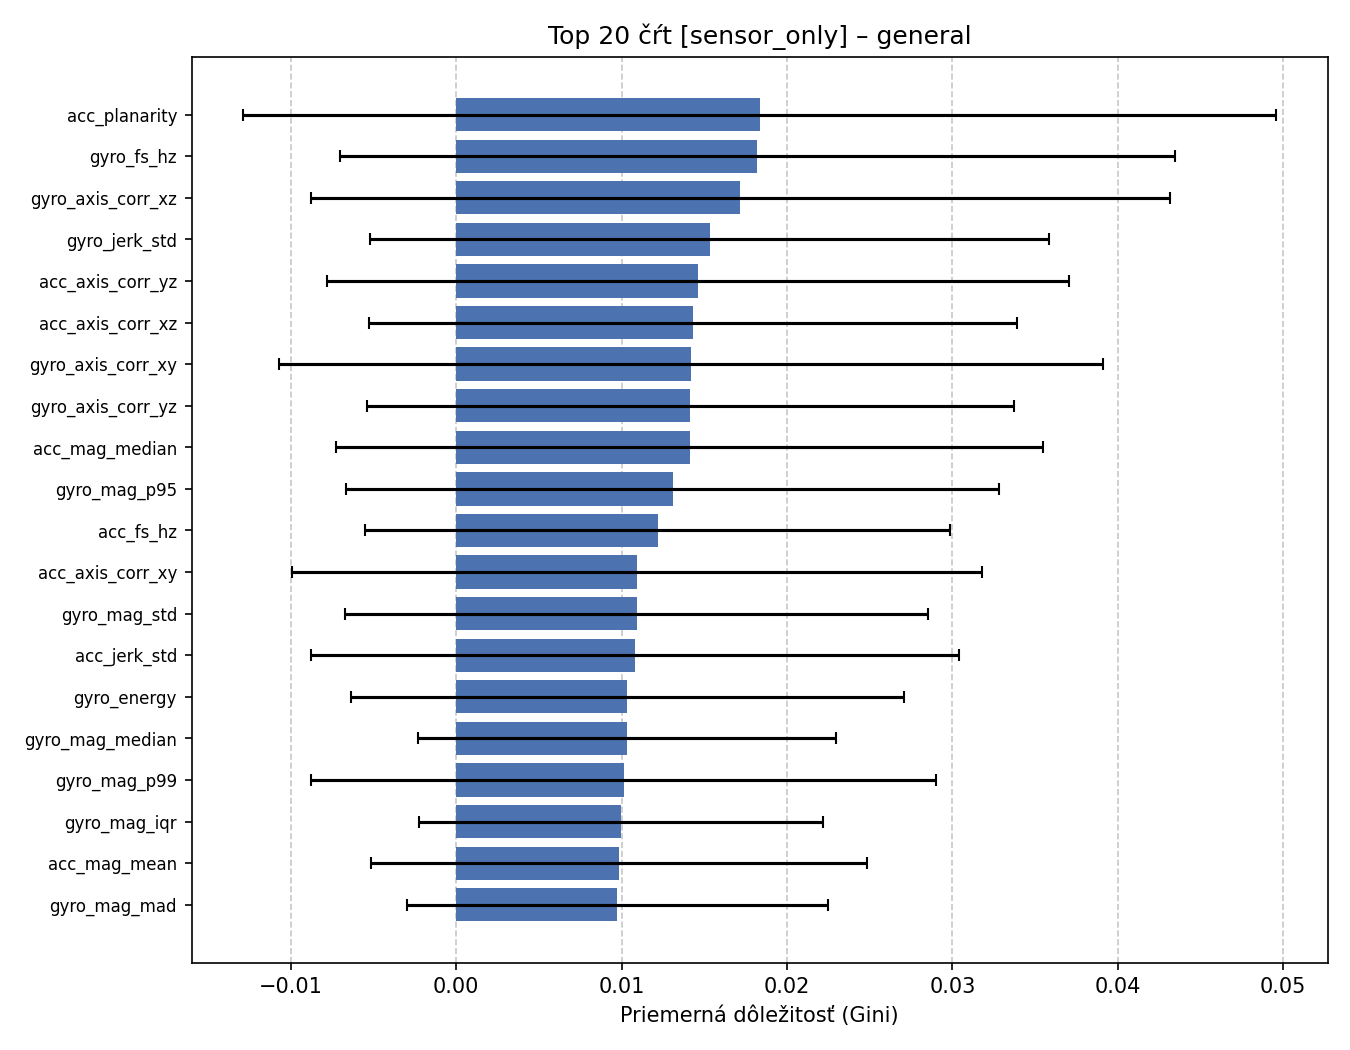

Source data for this figure (header and first rows):
rank, feature, mean_importance, std_importance
1, acc_planarity, 0.01834, 0.03121
2, gyro_fs_hz, 0.01822, 0.02525
3, gyro_axis_corr_xz, 0.01718, 0.02595
4, gyro_jerk_std, 0.01532, 0.02054
5, acc_axis_corr_yz, 0.01463, 0.02243
6, acc_axis_corr_xz, 0.01434, 0.01958
7, gyro_axis_corr_xy, 0.0142, 0.0249
8, gyro_axis_corr_yz, 0.01415, 0.01955
9, acc_mag_median, 0.01411, 0.02135
10, gyro_mag_p95, 0.0131, 0.01974
11, acc_fs_hz, 0.01218, 0.01767
12, acc_axis_corr_xy, 0.01093, 0.02084
13, gyro_mag_std, 0.0109, 0.01763
14, acc_jerk_std, 0.01084, 0.01958
15, gyro_energy, 0.01035, 0.01673
16, gyro_mag_median, 0.01031, 0.01264
17, gyro_mag_p99, 0.01012, 0.01891
18, gyro_mag_iqr, 0.009967, 0.01219
19, acc_mag_mean, 0.009847, 0.01498
20, gyro_mag_mad, 0.009743, 0.01273
21, acc_mag_mad, 0.00908, 0.0118
22, acc_mag_p95, 0.008766, 0.009607
23, gyro_rms, 0.008765, 0.0117
24, acc_energy, 0.008334, 0.01019
25, gyro_n_samples, 0.008125, 0.01466
26, gyro_mag_mean, 0.007797, 0.01065
27, gyro_cv, 0.00766, 0.01242
28, acc_mag_iqr, 0.007513, 0.01188
29, acc_cv, 0.006403, 0.01401
30, gyro_planarity, 0.006278, 0.01067
31, acc_mag_p99, 0.00594, 0.009725
32, acc_rms, 0.005524, 0.007403
33, acc_duration_sec, 0.005125, 0.007777
34, acc_dt_mean, 0.005025, 0.009993
35, acc_n_samples, 0.004551, 0.006605
36, gyro_mag_spectral_entropy, 0.004136, 0.009013
37, gyro_dt_mean, 0.003506, 0.006393
38, gyro_duration_sec, 0.003447, 0.005236
39, acc_mag_std, 0.003355, 0.004673
40, acc_mag_spectral_entropy, 0.003178, 0.007605
41, gyro_mag_trend_slope, 0.001019, 0.002318
42, acc_dt_std, 0.0007106, 0.001211
43, gyro_dt_std, 0.0005341, 0.001116
44, acc_mag_trend_slope, 0.0005204, 0.001158
45, acc_cov, 0.0002069, 0.0003986
46, gyro_cov, 0.0002007, 0.0005834
